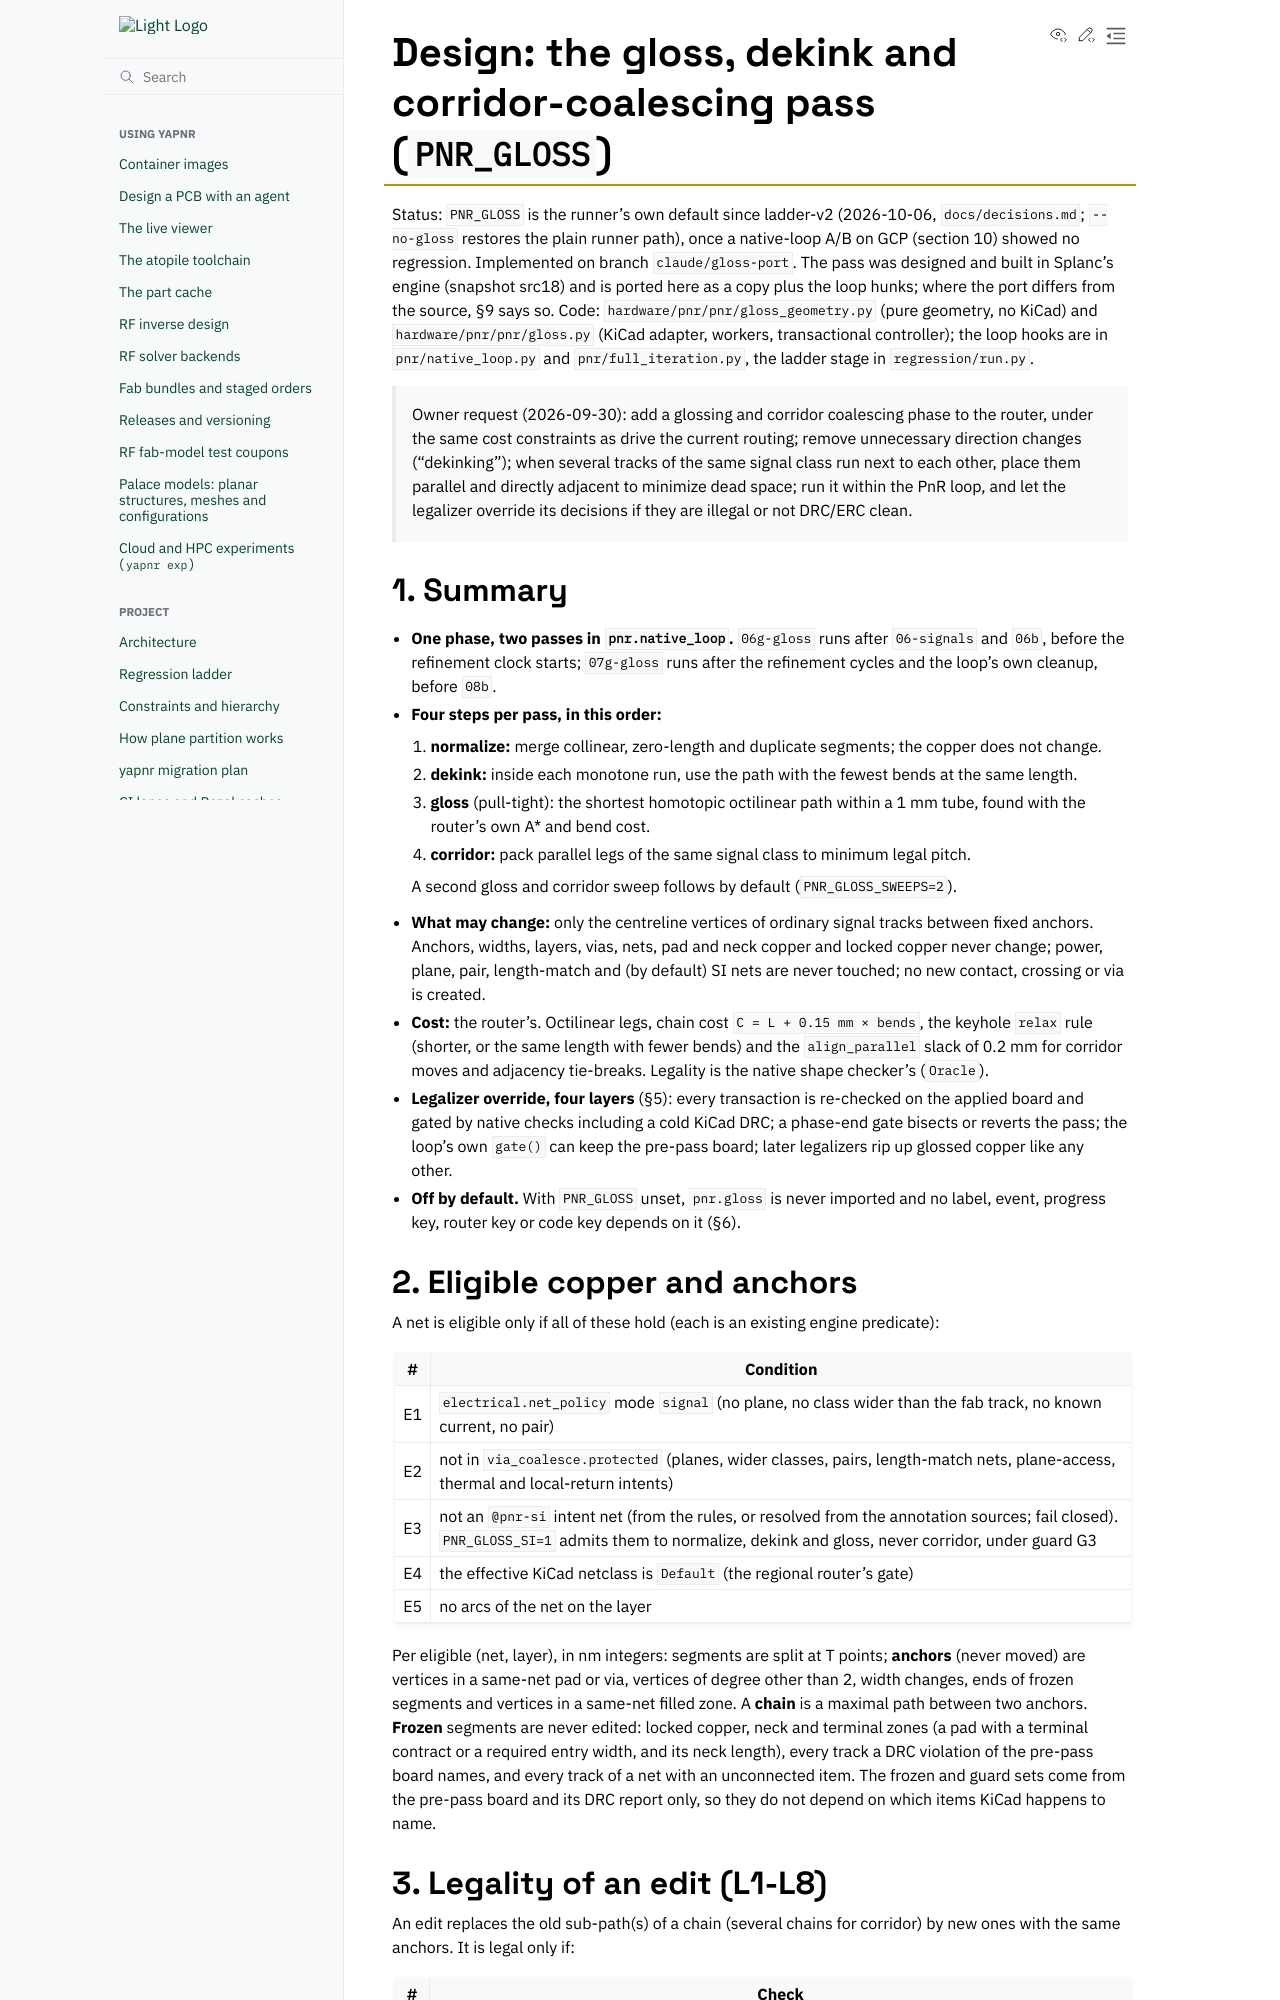

repository: Studio-Fug/yapnr · page: pr-preview/pr-104/docs/design/gloss.html · generator: sphinx

# Design: the gloss, dekink and corridor-coalescing pass (`PNR_GLOSS`)

Status: `PNR_GLOSS` is the runner's own default since ladder-v2 (2026-10-06,
`docs/decisions.md`; `--no-gloss` restores the plain runner path), once a native-loop A/B on GCP
(section 10) showed no regression. Implemented on branch `claude/gloss-port`. The pass was
designed and built in Splanc's engine (snapshot src18) and is ported here as a copy plus the
loop hunks; where
the port differs from the source, §9 says so. Code: `hardware/pnr/pnr/gloss_geometry.py` (pure
geometry, no KiCad) and `hardware/pnr/pnr/gloss.py` (KiCad adapter, workers, transactional
controller); the loop hooks are in `pnr/native_loop.py` and `pnr/full_iteration.py`, the ladder
stage in `regression/run.py`.

> Owner request (2026-09-30): add a glossing and corridor coalescing phase to the router, under
> the same cost constraints as drive the current routing; remove unnecessary direction changes
> ("dekinking"); when several tracks of the same signal class run next to each other, place them
> parallel and directly adjacent to minimize dead space; run it within the PnR loop, and let the
> legalizer override its decisions if they are illegal or not DRC/ERC clean.

## 1. Summary

- **One phase, two passes in `pnr.native_loop`.** `06g-gloss` runs after `06-signals` and `06b`,
  before the refinement clock starts; `07g-gloss` runs after the refinement cycles and the loop's
  own cleanup, before `08b`.
- **Four steps per pass, in this order:**

  1. **normalize:** merge collinear, zero-length and duplicate segments; the copper does not
     change.
  2. **dekink:** inside each monotone run, use the path with the fewest bends at the same length.
  3. **gloss** (pull-tight): the shortest homotopic octilinear path within a 1 mm tube, found with
     the router's own A\* and bend cost.
  4. **corridor:** pack parallel legs of the same signal class to minimum legal pitch.

  A second gloss and corridor sweep follows by default (`PNR_GLOSS_SWEEPS=2`).

- **What may change:** only the centreline vertices of ordinary signal tracks between fixed
  anchors. Anchors, widths, layers, vias, nets, pad and neck copper and locked copper never
  change; power, plane, pair, length-match and (by default) SI nets are never touched; no new
  contact, crossing or via is created.
- **Cost:** the router's. Octilinear legs, chain cost `C = L + 0.15 mm × bends`, the keyhole
  `relax` rule (shorter, or the same length with fewer bends) and the `align_parallel` slack of
  0.2 mm for corridor moves and adjacency tie-breaks. Legality is the native shape checker's
  (`Oracle`).
- **Legalizer override, four layers** (§5): every transaction is re-checked on the applied board
  and gated by native checks including a cold KiCad DRC; a phase-end gate bisects or reverts the
  pass; the loop's own `gate()` can keep the pre-pass board; later legalizers rip up glossed copper
  like any other.
- **Off by default.** With `PNR_GLOSS` unset, `pnr.gloss` is never imported and no label, event,
  progress key, router key or code key depends on it (§6).

## 2. Eligible copper and anchors

A net is eligible only if all of these hold (each is an existing engine predicate):

| #   | Condition                                                                                                                                                                                       |
| --- | ----------------------------------------------------------------------------------------------------------------------------------------------------------------------------------------------- |
| E1  | `electrical.net_policy` mode `signal` (no plane, no class wider than the fab track, no known current, no pair)                                                                                  |
| E2  | not in `via_coalesce.protected` (planes, wider classes, pairs, length-match nets, plane-access, thermal and local-return intents)                                                               |
| E3  | not an `@pnr-si` intent net (from the rules, or resolved from the annotation sources; fail closed). `PNR_GLOSS_SI=1` admits them to normalize, dekink and gloss, never corridor, under guard G3 |
| E4  | the effective KiCad netclass is `Default` (the regional router's gate)                                                                                                                          |
| E5  | no arcs of the net on the layer                                                                                                                                                                 |

Per eligible (net, layer), in nm integers: segments are split at T points; **anchors** (never
moved) are vertices in a same-net pad or via, vertices of degree other than 2, width changes,
ends of frozen segments and vertices in a same-net filled zone. A **chain** is a maximal path
between two anchors. **Frozen** segments are never edited: locked copper, neck and terminal zones
(a pad with a terminal contract or a required entry width, and its neck length), every track a
DRC violation of the pre-pass board names, and every track of a net with an unconnected item. The
frozen and guard sets come from the pre-pass board and its DRC report only, so they do not depend
on which items KiCad happens to name.
